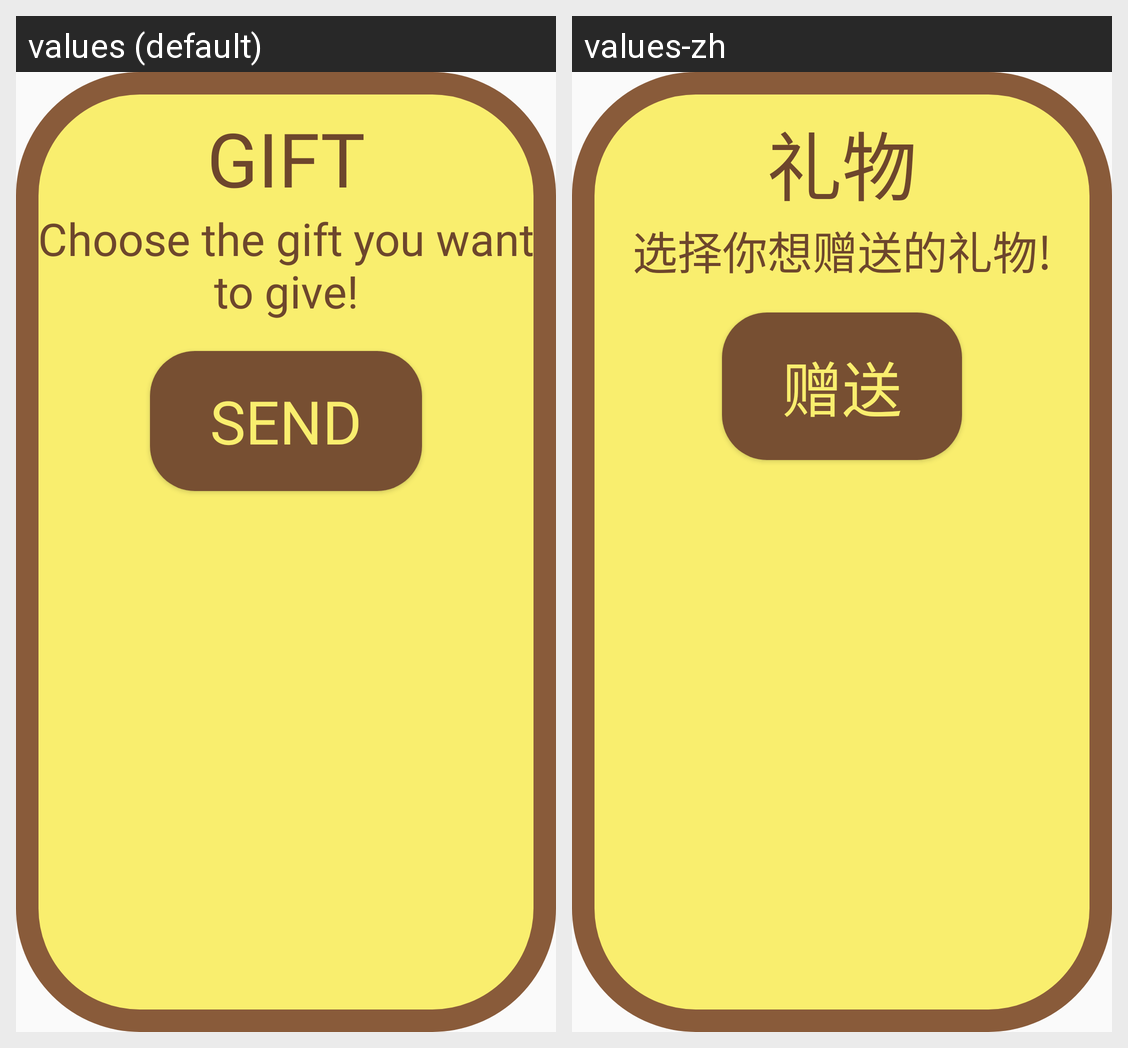

Strings drawn on this Android screen and how each of the app's shown locales translates them:
Android screen res/layout/dialog_send_gift.xml rendered under 2 locales, left to right: values (default), values-zh. Device: Nexus 5 (rendered at 1080×1920; each locale shown at half size, 540×960, under a caption strip naming it); theme Theme.AppCompat.Light.NoActionBar.
Strings drawn on this screen, with the default value and each locale's value (text and hints the layout hard-codes, and strings that could not be matched under every locale, appear in the picture but are not listed):

patient_gift_title
  values: GIFT
  values-zh: 礼物

patient_gift_subTitle
  values: Choose the gift you want to give!
  values-zh: 选择你想赠送的礼物!

btn_send_gift
  values: SEND
  values-zh: 赠送
